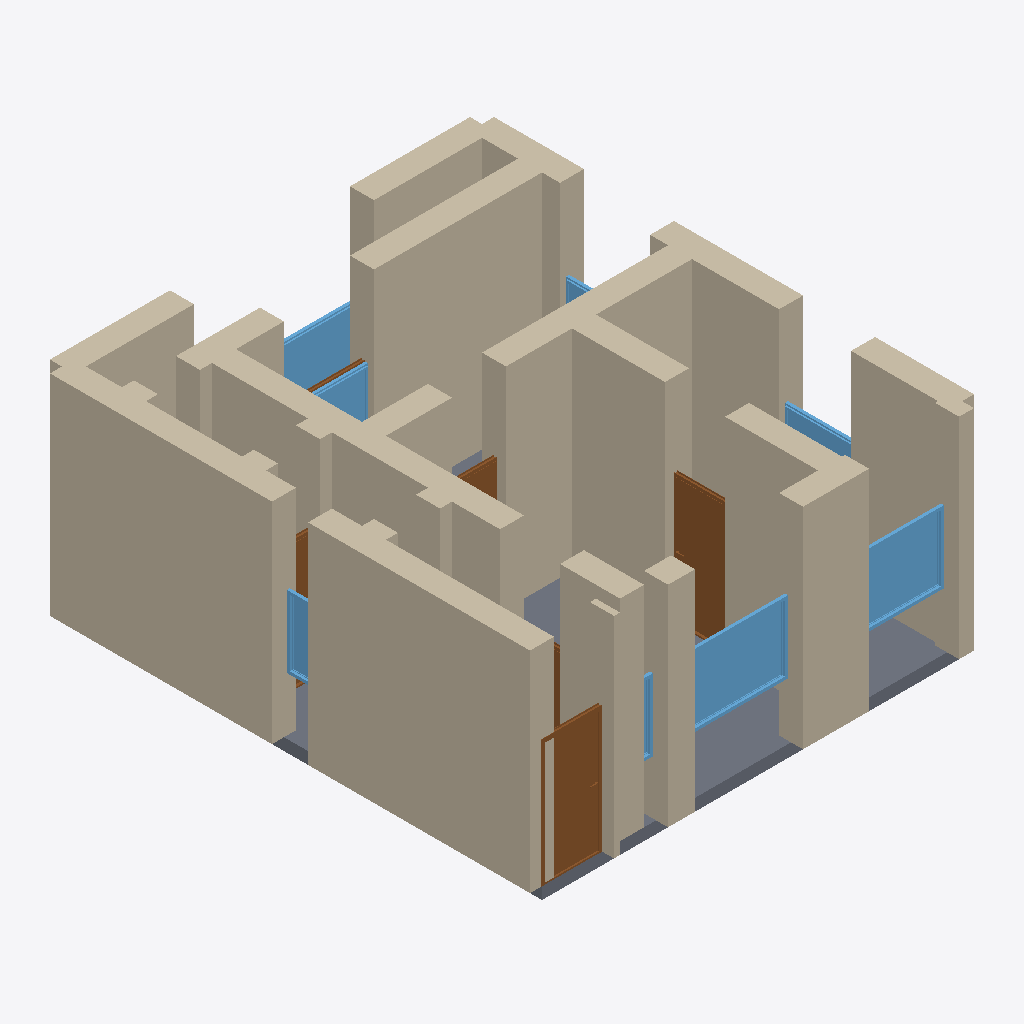
Isometric view of an IFC building model (IFC-SPF (STEP), schema IFC4, length unit metre), seen from the south-west, elements coloured by IFC class: 29 walls (beige), 8 windows (light blue), 6 doors (brown), 1 slab (grey).
Extent 7.4 m × 8.4 m × 3.7 m (x, y, z). Storeys (1): Ground Floor at 0.00 m. Elements (46): 29 IfcWall, 8 IfcDoor, 8 IfcWindow, 1 IfcSlab.

HEADER;
FILE_DESCRIPTION(('ViewDefinition[DesignTransferView]'),'2;1');
FILE_NAME('/dev/null','2026-05-05T20:25:36+05:30',(''),(''),'IfcOpenShell 0.8.5','IfcOpenShell 0.8.5','Nobody');
FILE_SCHEMA(('IFC4'));
ENDSEC;
DATA;
#1=IFCPROJECT('24cFWuSEf4qxIQIcUoXlRF',$,'A Kotor Stari Grad UNESCO 1-bed — Venetian Adriatic stone to',$,$,$,$,(#10),#5);
#12=IFCSITE('23Vxb7_Bb2jvGcT6hJNRRZ',$,'Site',$,$,$,$,$,$,$,$,$,$,$);
#13=IFCBUILDING('1iggPdgOX6lwH3YIVc7QKP',$,'Building',$,$,$,$,$,$,$,$,$);
#16=IFCBUILDINGSTOREY('3xUoYw8419LuT2w0rdjwsO',$,'Ground Floor',$,$,#22,$,$,$,$);
#244=IFCWALL('1WDjXoxMb0h8fgiyeUvEFh',$,'Exterior Wall',$,$,#265,#260,$,$);
#222=IFCWALL('1WqSERBoDETuq2DPyN26he',$,'Exterior Wall',$,$,#243,#238,$,$);
#552=IFCWALL('0flBuZB4b28ghjlaSWHB2k',$,'Interior Wall',$,$,#573,#568,$,$);
#376=IFCWALL('0vSWAmliXAxPhPCyOvXGcW',$,'Interior Wall',$,$,#397,#392,$,$);
#68=IFCWALL('3i9hNxF3z8effd3jzGR4ZM',$,'Exterior Wall',$,$,#89,#84,$,$);
#134=IFCWALL('1i$jy9bHz9Fw639FZskSbB',$,'Exterior Wall',$,$,#155,#150,$,$);
#398=IFCWALL('3yQS4bdpH0RA2jy2fGdLin',$,'Interior Wall',$,$,#419,#414,$,$);
#1965=IFCSLAB('1zl1v2xSrFZAXdlFvt7pCk',$,'Floor',$,$,#1982,#1977,$,.FLOOR.);
#112=IFCWALL('0G8OxyTT1E$hS5Y0Aa$q8_',$,'Exterior Wall',$,$,#133,#128,$,$);
#354=IFCWALL('30h6x7QaXB5heg3k4mRfIq',$,'Interior Wall',$,$,#375,#370,$,$);
#46=IFCWALL('1uSGy563182Btu1J86H1qF',$,'Exterior Wall',$,$,#67,#62,$,$);
#266=IFCWALL('2jwnUe$O92HuUWs2mYiKU4',$,'Interior Wall',$,$,#287,#282,$,$);
#596=IFCWALL('0dwSxDSnbE5hkZnpZdGbkj',$,'Interior Wall',$,$,#617,#612,$,$);
#178=IFCWALL('1f9Flbn$n2ev07bfIKPa07',$,'Exterior Wall',$,$,#199,#194,$,$);
#90=IFCWALL('0VAfaggWf46wNYYZD$k268',$,'Exterior Wall',$,$,#111,#106,$,$);
#464=IFCWALL('0Q3IevvaHC99qNv6qV4frb',$,'Interior Wall',$,$,#485,#480,$,$);
#200=IFCWALL('0ADpn06qD8Kx0LKc_JtOZq',$,'Exterior Wall',$,$,#221,#216,$,$);
#156=IFCWALL('2RqSzxy5jBvgjWeCezm26T',$,'Exterior Wall',$,$,#177,#172,$,$);
#1342=IFCWINDOW('17EoelYrX6eQurBVFGXHez',$,'Window',$,$,#1396,#1391,$,1.2,1.8,$,$,$);
#662=IFCDOOR('3_ry$0w95DkRYbBrOyrI9u',$,'Door',$,$,#746,#741,$,2.1,1.0,$,$,$);
#288=IFCWALL('2bfOnYwez9ah1X3oZOA11h',$,'Interior Wall',$,$,#309,#304,$,$);
#442=IFCWALL('38p9iSOlL1CvP8PsJq6Lxv',$,'Interior Wall',$,$,#463,#458,$,$);
#1452=IFCWINDOW('262Z07AMD5ygvOL$nxGj4D',$,'Window',$,$,#1506,#1501,$,1.2,1.5,$,$,$);
#917=IFCDOOR('1dce9zpiz9_82TAxngkCgw',$,'Door',$,$,#1001,#996,$,2.1,1.0,$,$,$);
#23=IFCWALL('3CBEA1AgXFeR_PgnBEseI1',$,'Exterior Wall',$,$,#45,#39,$,$);
#420=IFCWALL('2fnp8juVXBpPzlCrao9yH6',$,'Interior Wall',$,$,#441,#436,$,$);
#1672=IFCWINDOW('2UBeM8liXF3OM$nHoYvdMs',$,'Window',$,$,#1726,#1721,$,1.2,3.0,$,$,$);
#508=IFCWALL('2$GvAmUSvAyOK22WsIA_3Q',$,'Interior Wall',$,$,#529,#524,$,$);
#310=IFCWALL('129nwoGBT8LO63J9lg_KI4',$,'Interior Wall',$,$,#331,#326,$,$);
#574=IFCWALL('0FdRCxQbTASx1mUJMTREXN',$,'Interior Wall',$,$,#595,#590,$,$);
#640=IFCWALL('1N3_zow6L1X9u_Iuq$B_9W',$,'Interior Wall',$,$,#661,#656,$,$);
#486=IFCWALL('1sTxZUwU1DcOETQgmxaKNk',$,'Interior Wall',$,$,#507,#502,$,$);
#1562=IFCWINDOW('1mW$$04mD2GgtOqKolf_NF',$,'Window',$,$,#1616,#1611,$,1.2,1.5,$,$,$);
#1727=IFCWINDOW('2JbTlgFxz0FOHpF3JetBQc',$,'Window',$,$,#1781,#1776,$,1.2,0.6,$,$,$);
#1507=IFCWINDOW('1Te2Y_tHH7qQIGPxgLgyW_',$,'Window',$,$,#1561,#1556,$,1.2,1.2,$,$,$);
#1002=IFCDOOR('2n19pJU3H9vQ4s3YIg280f',$,'Door',$,$,#1086,#1081,$,2.1,0.9,$,$,$);
#1087=IFCDOOR('0Lxg7EbQH8UONvdXKh5OTs',$,'Door',$,$,#1171,#1166,$,2.1,0.7,$,$,$);
#1397=IFCWINDOW('0cQlXD3Df41utyP3rWlL3R',$,'Window',$,$,#1451,#1446,$,1.2,0.8,$,$,$);
#530=IFCWALL('2vBsGBAmDDhAmlBrgCES8j',$,'Interior Wall',$,$,#551,#546,$,$);
#332=IFCWALL('39IwD$QXTBzBq35rBzc_gp',$,'Interior Wall',$,$,#353,#348,$,$);
#747=IFCDOOR('3BrL$9sPH4TwK4VPsqmYdl',$,'Door',$,$,#831,#826,$,2.1,1.0,$,$,$);
#618=IFCWALL('2ut_WZXjL0iP4ONELTk5MF',$,'Interior Wall',$,$,#639,#634,$,$);
#1617=IFCWINDOW('3rDTPsunv81OncgJlffbRm',$,'Window',$,$,#1671,#1666,$,1.2,1.5,$,$,$);
#1172=IFCDOOR('11VuCgK31DigwEVBL9qll6',$,'Door',$,$,#1256,#1251,$,2.1,1.5,$,$,$);
ENDSEC;
